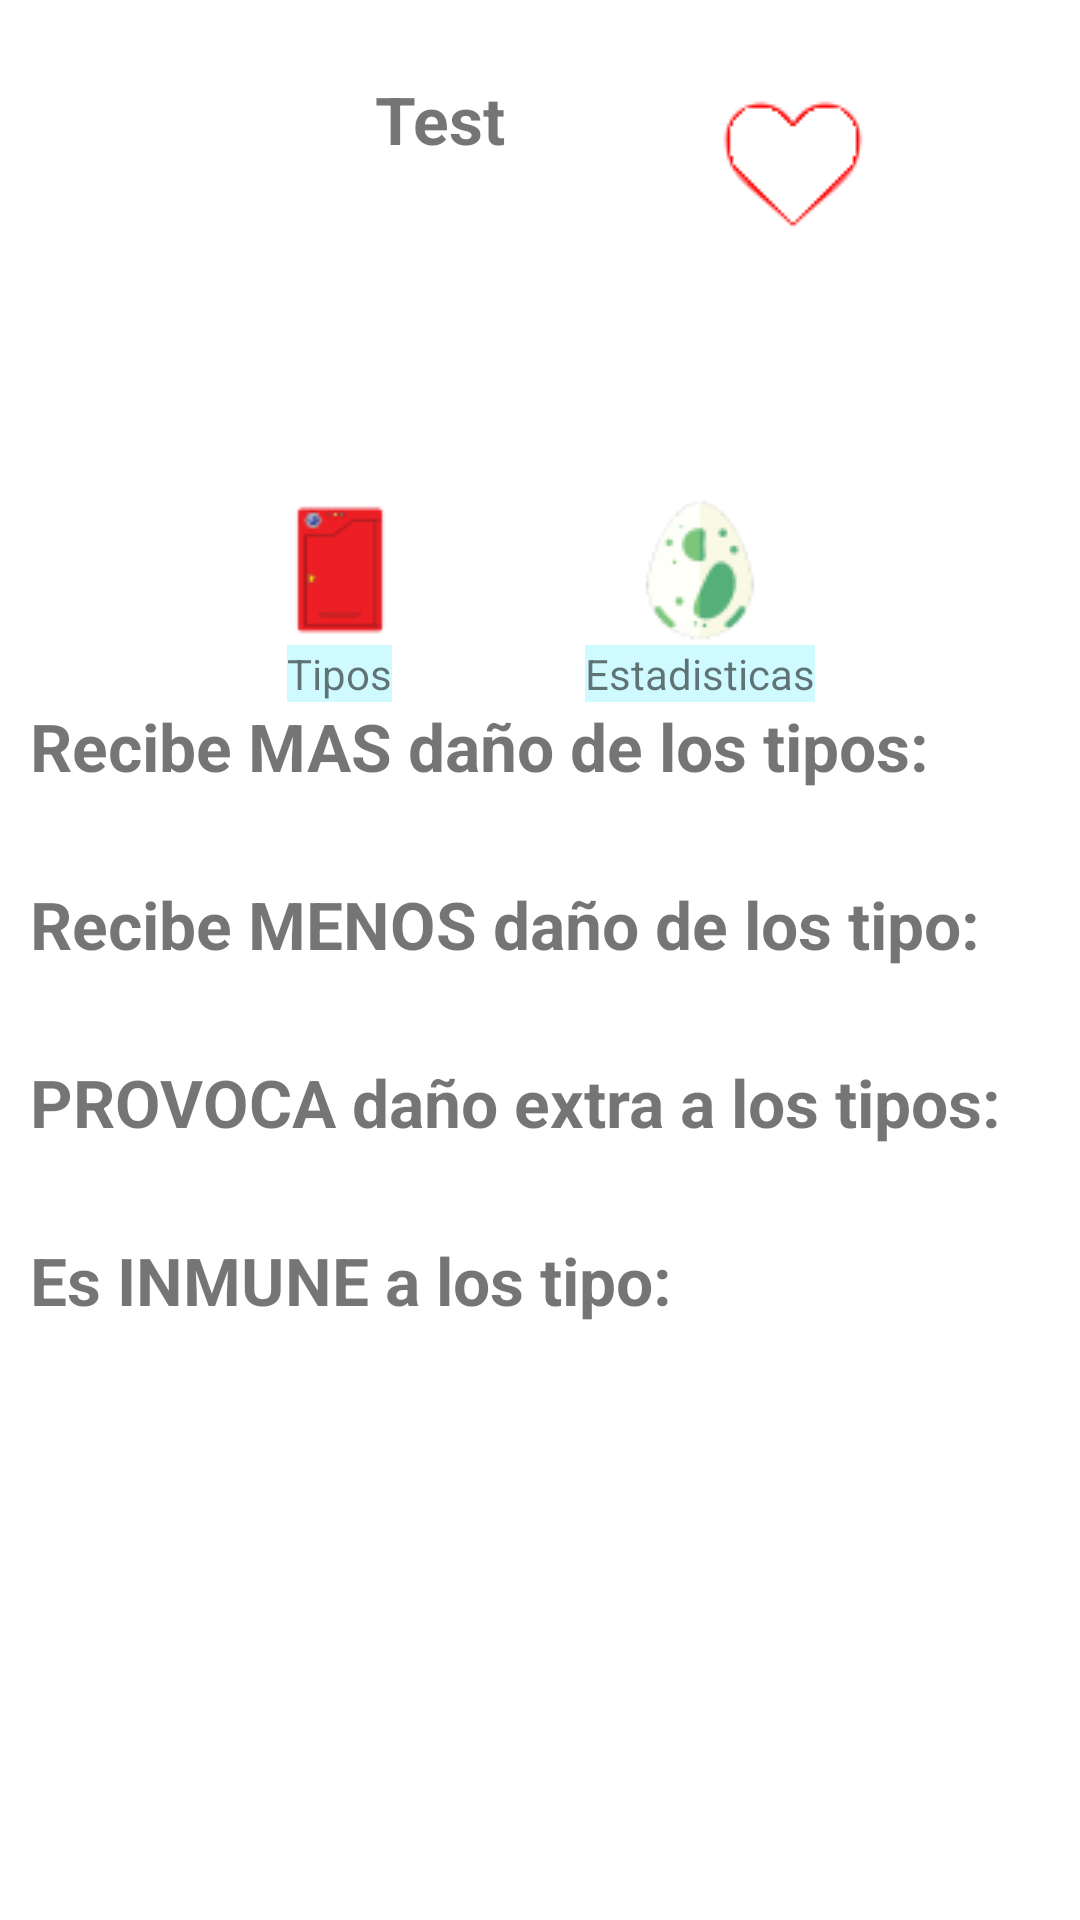

Produce the Android XML layout that renders to this screen, including the resource entries it uses.
<!-- AndroidManifest.xml: application theme Theme.PokeHelper -->
<!-- res/layout/activity_pokedex_data.xml -->
<?xml version="1.0" encoding="utf-8"?>
<LinearLayout
    xmlns:android="http://schemas.android.com/apk/res/android"
    android:layout_width="match_parent"
    android:layout_height="match_parent"
    android:orientation="vertical">

    <LinearLayout
        android:layout_width="match_parent"
        android:layout_height="wrap_content"
        android:orientation="horizontal"
        android:paddingBottom="@dimen/small_padding"
        android:paddingTop="@dimen/small_padding">

        <ImageView
            android:layout_marginLeft="@dimen/small_padding"
            android:id="@+id/PokeImg"
            android:layout_width="@dimen/imgSize"
            android:layout_height="@dimen/imgSize"
            android:fitsSystemWindows="true"/>
        <TextView
            android:id="@+id/PokeName"
            android:layout_width="wrap_content"
            android:layout_height="wrap_content"
            android:text="@string/test"
            android:textStyle="bold"
            android:textSize="@dimen/textShow"
            android:layout_marginLeft="@dimen/margin_Left"
            android:layout_marginTop="@dimen/margin_Top"/>

        <RelativeLayout
            android:layout_width="match_parent"
            android:layout_height="match_parent">

            <ImageButton
                android:background="@color/transparente"
                android:layout_centerHorizontal="true"
                android:layout_centerVertical="true"
                android:id="@+id/favorito"
                android:layout_width="@dimen/imgButtonSize"
                android:layout_height="@dimen/imgButtonSize"
                android:layout_marginLeft="@dimen/small_padding"
                android:fitsSystemWindows="true"
                android:src="@drawable/corazonempty" />

        </RelativeLayout>

    </LinearLayout>

    <LinearLayout
        android:layout_marginLeft="@dimen/small_padding"
        android:layout_width="wrap_content"
        android:layout_height="wrap_content"
        android:id="@+id/PokeTypes"
        android:orientation="horizontal"
        android:paddingTop="@dimen/small_padding"
        android:paddingBottom="@dimen/small_padding">

        <ImageView
            android:id="@+id/Tipo1"
            android:layout_width="@dimen/imgSize"
            android:layout_height="@dimen/imgSize2"
            android:fitsSystemWindows="true"/>

        <ImageView
            android:id="@+id/Tipo2"
            android:layout_width="@dimen/imgSize"
            android:layout_height="@dimen/imgSize2"
            android:fitsSystemWindows="true"/>

    </LinearLayout>

    <LinearLayout
        android:layout_width="fill_parent"
        android:layout_height="wrap_content"
        android:gravity="center"
        android:orientation="horizontal">

        <LinearLayout
            android:gravity="center"
            android:layout_width="wrap_content"
            android:layout_height="wrap_content"
            android:orientation="vertical"
            android:layout_weight="1">

            <ImageButton
                android:id="@+id/showTypes"
                android:src="@drawable/pokedex"
                android:layout_width="@dimen/imgButtonSize"
                android:layout_height="@dimen/imgButtonSize"
                android:layout_marginLeft="@dimen/dp60"
                android:layout_marginRight="@dimen/dp30"
                android:background="@color/transparente"
                android:layout_weight="1" />
            <TextView
                android:layout_width="wrap_content"
                android:layout_height="wrap_content"
                android:layout_marginLeft="@dimen/dp60"
                android:layout_marginRight="@dimen/dp30"
                android:text="@string/tipos"
                android:background="@color/lowAlpha"
                android:layout_weight="1" />

        </LinearLayout>
        <LinearLayout
            android:gravity="center"
            android:layout_width="wrap_content"
            android:layout_height="wrap_content"
            android:orientation="vertical"
            android:layout_weight="1">

            <ImageButton
                android:id="@+id/showStats"
                android:layout_width="@dimen/imgButtonSize"
                android:layout_height="@dimen/imgButtonSize"
                android:layout_marginLeft="@dimen/dp30"
                android:layout_marginRight="@dimen/dp60"
                android:background="@color/transparente"
                android:layout_weight="1"
                android:src="@drawable/egg" />
            <TextView
                android:layout_width="wrap_content"
                android:layout_height="wrap_content"
                android:layout_marginLeft="@dimen/dp30"
                android:layout_marginRight="@dimen/dp60"
                android:text="@string/estadisticas"
                android:background="@color/lowAlpha"
                android:layout_weight="1" />

        </LinearLayout>
    </LinearLayout>

    <include
        layout="@layout/pokedex_types"
        android:visibility="visible"
        android:id="@+id/pokedexTypes"/>

    <include
        layout="@layout/pokedex_stats"
        android:visibility="gone"
        android:id="@+id/pokedexStats"/>


</LinearLayout>
<!-- res/layout/pokedex_types.xml (included above) -->
<?xml version="1.0" encoding="utf-8"?>
<LinearLayout
    xmlns:android="http://schemas.android.com/apk/res/android"
    android:layout_width="match_parent"
    android:layout_height="match_parent"
    android:orientation="vertical">

    <TextView
        android:layout_marginStart="@dimen/small_padding"
        android:layout_width="match_parent"
        android:layout_height="wrap_content"
        android:text="@string/weak"
        android:textStyle="bold"
        android:textSize="@dimen/textShow"/>

    <LinearLayout
        android:layout_marginStart="@dimen/small_padding"
        android:layout_width="fill_parent"
        android:layout_height="wrap_content"
        android:id="@+id/weakLayout"
        android:orientation="horizontal"
        android:paddingTop="@dimen/small_padding"
        android:paddingBottom="@dimen/small_padding">

    </LinearLayout>
    <LinearLayout
        android:layout_marginStart="@dimen/small_padding"
        android:layout_width="fill_parent"
        android:layout_height="wrap_content"
        android:id="@+id/weakLayout2"
        android:orientation="horizontal"
        android:paddingBottom="@dimen/small_padding">

    </LinearLayout>

    <TextView
        android:layout_marginStart="@dimen/small_padding"
        android:layout_width="match_parent"
        android:layout_height="wrap_content"
        android:text="@string/resist"
        android:textStyle="bold"
        android:textSize="@dimen/textShow"/>

    <LinearLayout
        android:layout_marginStart="@dimen/small_padding"
        android:layout_width="fill_parent"
        android:layout_height="wrap_content"
        android:id="@+id/resistLayout"
        android:orientation="horizontal"
        android:paddingTop="@dimen/small_padding"
        android:paddingBottom="@dimen/small_padding">

    </LinearLayout>
    <LinearLayout
        android:layout_marginStart="@dimen/small_padding"
        android:layout_width="fill_parent"
        android:layout_height="wrap_content"
        android:id="@+id/resistLayout2"
        android:orientation="horizontal"
        android:paddingBottom="@dimen/small_padding">

    </LinearLayout>

    <TextView
        android:layout_marginStart="@dimen/small_padding"
        android:layout_width="match_parent"
        android:layout_height="wrap_content"
        android:text="@string/strong"
        android:textStyle="bold"
        android:textSize="@dimen/textShow"/>

    <LinearLayout
        android:layout_marginStart="@dimen/small_padding"
        android:layout_width="fill_parent"
        android:layout_height="wrap_content"
        android:id="@+id/strongLayout"
        android:orientation="horizontal"
        android:paddingTop="@dimen/small_padding"
        android:paddingBottom="@dimen/small_padding">

    </LinearLayout>
    <LinearLayout
        android:layout_marginStart="@dimen/small_padding"
        android:layout_width="fill_parent"
        android:layout_height="wrap_content"
        android:id="@+id/strongLayout2"
        android:orientation="horizontal"
        android:paddingBottom="@dimen/small_padding">

    </LinearLayout>

    <TextView
        android:layout_marginStart="@dimen/small_padding"
        android:layout_width="match_parent"
        android:layout_height="wrap_content"
        android:text="@string/immune"
        android:textStyle="bold"
        android:textSize="@dimen/textShow"/>

    <LinearLayout
        android:layout_marginStart="@dimen/small_padding"
        android:layout_width="fill_parent"
        android:layout_height="wrap_content"
        android:id="@+id/immuneLayout"
        android:orientation="horizontal"
        android:paddingTop="@dimen/small_padding"
        android:paddingBottom="@dimen/small_padding">

    </LinearLayout>
</LinearLayout>
<!-- res/layout/pokedex_stats.xml (included above) -->
<?xml version="1.0" encoding="utf-8"?>
<GridLayout
    xmlns:android="http://schemas.android.com/apk/res/android"
    android:layout_width="match_parent"
    android:layout_height="match_parent"
    android:rowCount="7"
    android:columnCount="2">

    <TextView
        android:textAlignment="textEnd"
        android:layout_width="wrap_content"
        android:layout_height="wrap_content"
        android:layout_columnWeight="1"
        android:text="@string/ps"
        android:textColor="@color/ps"
        android:textSize="@dimen/textShow" />

    <TextView
        android:id="@+id/ps"
        android:layout_width="@dimen/estadisticasSeparacion"
        android:layout_height="wrap_content"
        android:layout_columnWeight="1"
        android:text="@string/numeroTest"
        android:textSize="@dimen/textShow" />
    <LinearLayout
        android:layout_columnWeight="1"
        android:layout_columnSpan="2"
        android:background="@color/black"
        android:layout_height="1dp"/>

    <TextView
        android:textSize="@dimen/textShow"
        android:textColor="@color/atq"
        android:textAlignment="textEnd"
        android:layout_width="wrap_content"
        android:layout_height="wrap_content"
        android:layout_columnWeight="1"
        android:text="@string/atq" />
    <TextView
        android:id="@+id/atq"
        android:textSize="@dimen/textShow"
        android:layout_width="wrap_content"
        android:layout_height="wrap_content"
        android:layout_columnWeight="1"
        android:text="@string/numeroTest"/>
    <LinearLayout
        android:layout_columnWeight="1"
        android:layout_columnSpan="2"
        android:background="@color/black"
        android:layout_height="1dp"/>


    <TextView
        android:textSize="@dimen/textShow"
        android:textColor="@color/def"
        android:textAlignment="textEnd"
        android:layout_width="wrap_content"
        android:layout_height="wrap_content"
        android:layout_columnWeight="1"
        android:text="@string/def" />
    <TextView
        android:id="@+id/def"
        android:textSize="@dimen/textShow"
        android:layout_width="wrap_content"
        android:layout_height="wrap_content"
        android:layout_columnWeight="1"
        android:text="@string/numeroTest"/>
    <LinearLayout
        android:layout_columnWeight="1"
        android:layout_columnSpan="2"
        android:background="@color/black"
        android:layout_height="1dp"/>


    <TextView
        android:textSize="@dimen/textShow"
        android:textColor="@color/sp.atq"
        android:textAlignment="textEnd"
        android:layout_width="wrap_content"
        android:layout_height="wrap_content"
        android:layout_columnWeight="1"
        android:text="@string/sp.atq" />
    <TextView
        android:id="@+id/sp.atq"
        android:textSize="@dimen/textShow"
        android:layout_width="wrap_content"
        android:layout_height="wrap_content"
        android:layout_columnWeight="1"
        android:text="@string/numeroTest"/>
    <LinearLayout
        android:layout_columnWeight="1"
        android:layout_columnSpan="2"
        android:background="@color/black"
        android:layout_height="1dp"/>


    <TextView
        android:textSize="@dimen/textShow"
        android:textColor="@color/sp.def"
        android:textAlignment="textEnd"
        android:layout_width="wrap_content"
        android:layout_height="wrap_content"
        android:layout_columnWeight="1"
        android:text="@string/sp.def" />
    <TextView
        android:id="@+id/sp.def"
        android:textSize="@dimen/textShow"
        android:layout_width="wrap_content"
        android:layout_height="wrap_content"
        android:layout_columnWeight="1"
        android:text="@string/numeroTest"/>
    <LinearLayout
        android:layout_columnWeight="1"
        android:layout_columnSpan="2"
        android:background="@color/black"
        android:layout_height="1dp"/>


    <TextView
        android:textSize="@dimen/textShow"
        android:textColor="@color/vel"
        android:textAlignment="textEnd"
        android:layout_width="wrap_content"
        android:layout_height="wrap_content"
        android:layout_columnWeight="1"
        android:text="@string/vel" />
    <TextView
        android:id="@+id/vel"
        android:textSize="@dimen/textShow"
        android:layout_width="wrap_content"
        android:layout_height="wrap_content"
        android:layout_columnWeight="1"
        android:text="@string/numeroTest"/>
    <LinearLayout
        android:layout_columnWeight="1"
        android:layout_columnSpan="2"
        android:background="@color/black"
        android:layout_height="3dp"/>


    <TextView
        android:textSize="@dimen/textShow"
        android:textColor="@color/total"
        android:textAlignment="textEnd"
        android:layout_width="wrap_content"
        android:layout_height="wrap_content"
        android:layout_columnWeight="1"
        android:text="@string/total" />
    <TextView
        android:id="@+id/total"
        android:textSize="@dimen/textShow"
        android:layout_width="wrap_content"
        android:layout_height="wrap_content"
        android:layout_columnWeight="1"
        android:text="@string/numeroTest"/>


</GridLayout>
<!-- resources referenced by this layout -->
<resources>
  <color name="atq">#0019A5</color>
  <color name="black">#FF000000</color>
  <color name="def">#3A6C00</color>
  <color name="lowAlpha">#A6B5F7FF</color>
  <color name="ps">#DA00FF</color>
  <color name="sp.atq">#00B0FF</color>
  <color name="sp.def">#00FF0B</color>
  <color name="total">#FF0000</color>
  <color name="transparente">#00FF0000</color>
  <color name="vel">#FFE500</color>
  <dimen name="dp30">30dp</dimen>
  <dimen name="dp60">60dp</dimen>
  <dimen name="estadisticasSeparacion">130dp</dimen>
  <dimen name="imgButtonSize">50dp</dimen>
  <dimen name="imgSize">90dp</dimen>
  <dimen name="imgSize2">35dp</dimen>
  <dimen name="margin_Left">25dp</dimen>
  <dimen name="margin_Top">15dp</dimen>
  <dimen name="small_padding">10dp</dimen>
  <dimen name="textShow">22sp</dimen>
  <!-- drawable corazonempty: png bitmap (drawable-v24, 903 bytes) -->
  <!-- drawable egg: png bitmap (drawable-v24, 2388 bytes) -->
  <!-- drawable pokedex: png bitmap (drawable-v24, 1086 bytes) -->
  <string name="atq">Ataque:\t\t</string>
  <string name="def">Defensa:\t\t</string>
  <string name="estadisticas">Estadisticas</string>
  <string name="immune">Es INMUNE a los tipo:</string>
  <string name="numeroTest">|\t\t80</string>
  <string name="ps">PS:\t\t</string>
  <string name="resist">Recibe MENOS daño de los tipo:</string>
  <string name="sp.atq">Atq. Esp.:\t\t</string>
  <string name="sp.def">Def. Esp.:\t\t</string>
  <string name="strong">PROVOCA daño extra a los tipos: </string>
  <string name="test">Test</string>
  <string name="tipos">Tipos</string>
  <string name="total">Total:\t\t</string>
  <string name="vel">Velocidad:\t\t</string>
  <string name="weak">Recibe MAS daño de los tipos:</string>
  <style name="Theme.PokeHelper" parent="Theme.MaterialComponents.DayNight.DarkActionBar">
          
          <item name="colorPrimary">@color/purple_500</item>
          <item name="colorPrimaryVariant">@color/purple_700</item>
          <item name="colorOnPrimary">@color/white</item>
          
          <item name="colorSecondary">@color/teal_200</item>
          <item name="colorSecondaryVariant">@color/teal_700</item>
          <item name="colorOnSecondary">@color/black</item>
          
          <item name="android:statusBarColor" tools:targetApi="l">?attr/colorPrimaryVariant</item>
          
      </style>
  <color name="purple_500">#FF6200EE</color>
  <color name="purple_700">#FF3700B3</color>
  <color name="white">#FFFFFFFF</color>
  <color name="teal_200">#FF03DAC5</color>
  <color name="teal_700">#FF018786</color>
</resources>
